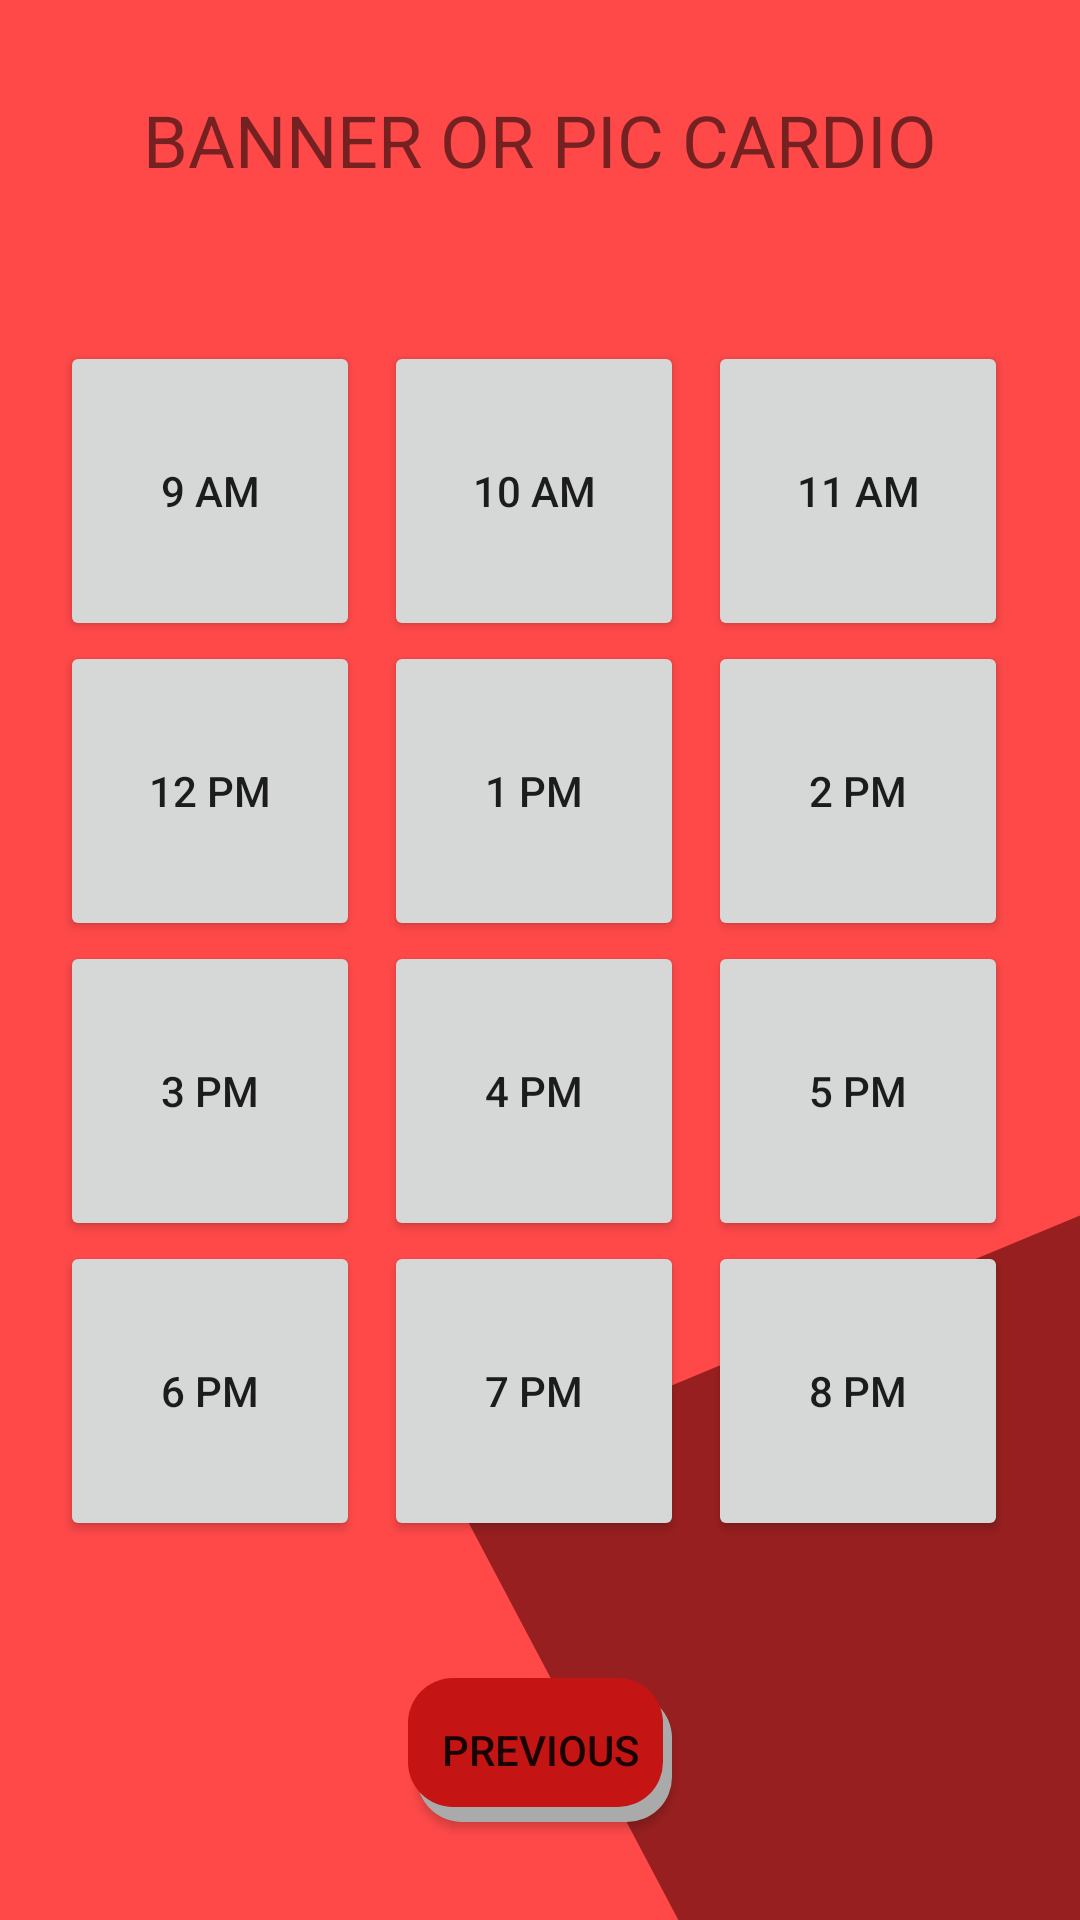

The Android layout XML behind this screen, and the referenced resources:
<!-- AndroidManifest.xml: application theme splashScreenTheme -->
<!-- res/layout/activity_cardio_rm.xml -->
<?xml version="1.0" encoding="utf-8"?>

<androidx.constraintlayout.widget.ConstraintLayout xmlns:android="http://schemas.android.com/apk/res/android"
    xmlns:app="http://schemas.android.com/apk/res-auto"
    xmlns:tools="http://schemas.android.com/tools"
    android:background="@drawable/ic_gradient_red_trainer_fitness_instagram_post"

    android:layout_width="match_parent"
    android:layout_height="match_parent"
    tools:context=".WeightRmActivity">

    <TextView
        android:id="@+id/textView4"
        android:layout_width="wrap_content"
        android:layout_height="wrap_content"
        android:text="BANNER OR PIC CARDIO"
        android:textSize="24sp"
        app:layout_constraintBottom_toBottomOf="parent"
        app:layout_constraintEnd_toEndOf="parent"
        app:layout_constraintStart_toStartOf="parent"
        app:layout_constraintTop_toTopOf="parent"
        app:layout_constraintVertical_bias="0.050000012" />

    <TextView
        android:id="@+id/tvDate"
        android:layout_width="wrap_content"
        android:layout_height="wrap_content"
        app:layout_constraintBottom_toTopOf="@+id/tableLayout"
        app:layout_constraintEnd_toEndOf="parent"
        app:layout_constraintStart_toStartOf="parent"
        app:layout_constraintTop_toBottomOf="@+id/textView4" />

    <Button
        android:background="@drawable/shadow_button"
        android:id="@+id/btn_prev"
        android:layout_width="wrap_content"
        android:layout_height="wrap_content"
        android:text="@string/btn_back"
        app:layout_constraintBottom_toBottomOf="parent"
        app:layout_constraintEnd_toEndOf="parent"
        app:layout_constraintStart_toStartOf="parent"
        app:layout_constraintTop_toBottomOf="@+id/tableLayout" />

    <TableLayout
        android:id="@+id/tableLayout"
        android:layout_width="336dp"
        android:layout_height="413dp"
        app:layout_constraintBottom_toBottomOf="parent"
        app:layout_constraintEnd_toEndOf="parent"
        app:layout_constraintStart_toStartOf="parent"
        app:layout_constraintTop_toTopOf="parent">

        <TableRow
            android:layout_width="match_parent"
            android:layout_height="match_parent">

            <Button
                android:id="@+id/btn_9"
                android:layout_width="100dp"
                android:layout_height="100dp"
                android:layout_marginLeft="8dp"
                android:text="@string/btn_9"
                />

            <Button
                android:id="@+id/btn_10"
                android:layout_width="100dp"
                android:layout_height="100dp"
                android:layout_marginLeft="8dp"
                android:text="@string/btn_10" />

            <Button
                android:id="@+id/btn_11"
                android:layout_width="100dp"
                android:layout_height="100dp"
                android:layout_marginLeft="8dp"
                android:text="@string/btn_11" />

        </TableRow>

        <TableRow
            android:layout_width="match_parent"
            android:layout_height="match_parent">

            <Button
                android:id="@+id/btn_12"
                android:layout_width="100dp"
                android:layout_height="100dp"
                android:layout_marginLeft="8dp"
                android:text="@string/btn_12" />

            <Button
                android:id="@+id/btn_1"
                android:layout_width="100dp"
                android:layout_height="100dp"
                android:layout_marginLeft="8dp"
                android:text="@string/btn_1" />

            <Button
                android:id="@+id/btn_2"
                android:layout_width="100dp"
                android:layout_height="100dp"
                android:layout_marginLeft="8dp"
                android:text="@string/btn_2" />
        </TableRow>

        <TableRow
            android:layout_width="match_parent"
            android:layout_height="match_parent">

            <Button
                android:id="@+id/btn_3"
                android:layout_width="100dp"
                android:layout_height="100dp"
                android:layout_marginLeft="8dp"
                android:text="@string/btn_3" />

            <Button
                android:id="@+id/btn_4"
                android:layout_width="100dp"
                android:layout_height="100dp"
                android:layout_marginLeft="8dp"
                android:text="@string/btn_4" />

            <Button
                android:id="@+id/btn_5"
                android:layout_width="100dp"
                android:layout_height="100dp"
                android:layout_marginLeft="8dp"
                android:text="@string/btn_5" />

        </TableRow>

        <TableRow
            android:layout_width="match_parent"
            android:layout_height="match_parent">

            <Button
                android:id="@+id/btn_6"
                android:layout_width="100dp"
                android:layout_height="100dp"
                android:layout_marginLeft="8dp"
                android:text="@string/btn_6" />

            <Button
                android:id="@+id/btn_7"
                android:layout_width="100dp"
                android:layout_height="100dp"
                android:layout_marginLeft="8dp"
                android:text="@string/btn_7" />

            <Button
                android:id="@+id/btn_8"
                android:layout_width="100dp"
                android:layout_height="100dp"
                android:layout_marginLeft="8dp"
                android:text="@string/btn_8" />

        </TableRow>

    </TableLayout>
</androidx.constraintlayout.widget.ConstraintLayout>
<!-- resources referenced by this layout -->
<resources>
  <!-- drawable ic_gradient_red_trainer_fitness_instagram_post (drawable) -->
  <vector xmlns:android="http://schemas.android.com/apk/res/android"
      android:width="1080dp"
      android:height="1080dp"
      android:viewportWidth="810"
      android:viewportHeight="810">
    <path
        android:pathData="M-81,-81h972v972h-972z"
        android:fillColor="#FFFFFF"/>
    <path
        android:pathData="M-81,-81h972v972h-972z"
        android:fillColor="#FFFFFF"/>
    <path
        android:pathData="M-81,-81h972v972h-972z"
        android:fillColor="#FF4949"/>
    <group>
      <clip-path
          android:pathData="M-81,-81h972v972h-972z"/>
      <group>
        <clip-path
            android:pathData="M0,0h810v810h-810z"/>
        <group>
        </group>
      </group>
    </group>
    <path
        android:pathData="M-342.473,1161.188L-59.859,268.934L571.566,959.797ZM-342.473,1161.188"
        android:fillColor="#FF4949"
        android:fillType="nonZero"/>
    <group>
      <clip-path
          android:pathData="M357,108L729,108L729,582.707L357,582.707ZM357,108"/>
      <group>
      </group>
    </group>
    <path
        android:pathData="M334.367,624.211L1245.629,410.688L974.938,1306.629ZM334.367,624.211"
        android:fillColor="#981F1F"
        android:fillType="nonZero"/>
  </vector>
  <!-- drawable shadow_button (drawable) -->
  <?xml version="1.0" encoding="utf-8"?>
  
  <layer-list xmlns:android="http://schemas.android.com/apk/res/android">
      
      <item android:left="3dp" android:top="5dp">
          <shape>
              <solid android:color="@android:color/darker_gray"/>
              <corners android:radius="15dp" />
          </shape>
      </item>
      
      <item android:bottom="5dp" android:right="3dp">
          <shape>
              <solid android:color="#C51414" />
              <corners android:radius="15dp" />
          </shape>
      </item>
  </layer-list>
  <string name="btn_1">1 PM</string>
  <string name="btn_10">10 AM</string>
  <string name="btn_11">11 AM</string>
  <string name="btn_12">12 PM</string>
  <string name="btn_2">2 PM</string>
  <string name="btn_3">3 PM</string>
  <string name="btn_4">4 PM</string>
  <string name="btn_5">5 PM</string>
  <string name="btn_6">6 PM</string>
  <string name="btn_7">7 PM</string>
  <string name="btn_8">8 PM</string>
  <string name="btn_9">9 AM</string>
  <string name="btn_back">Previous</string>
  <style name="splashScreenTheme" parent="Theme.MaterialComponents.Light.NoActionBar">
          <item name="android:windowBackground">@mipmap/launch_image</item>
          <item name="android:statusBarColor">@color/black</item>
  
  
  
      </style>
  <!-- not gathered from this repository: default colours our renderer supplied (Android Studio template values) -->
  <color name="black">#FF000000</color>
</resources>
